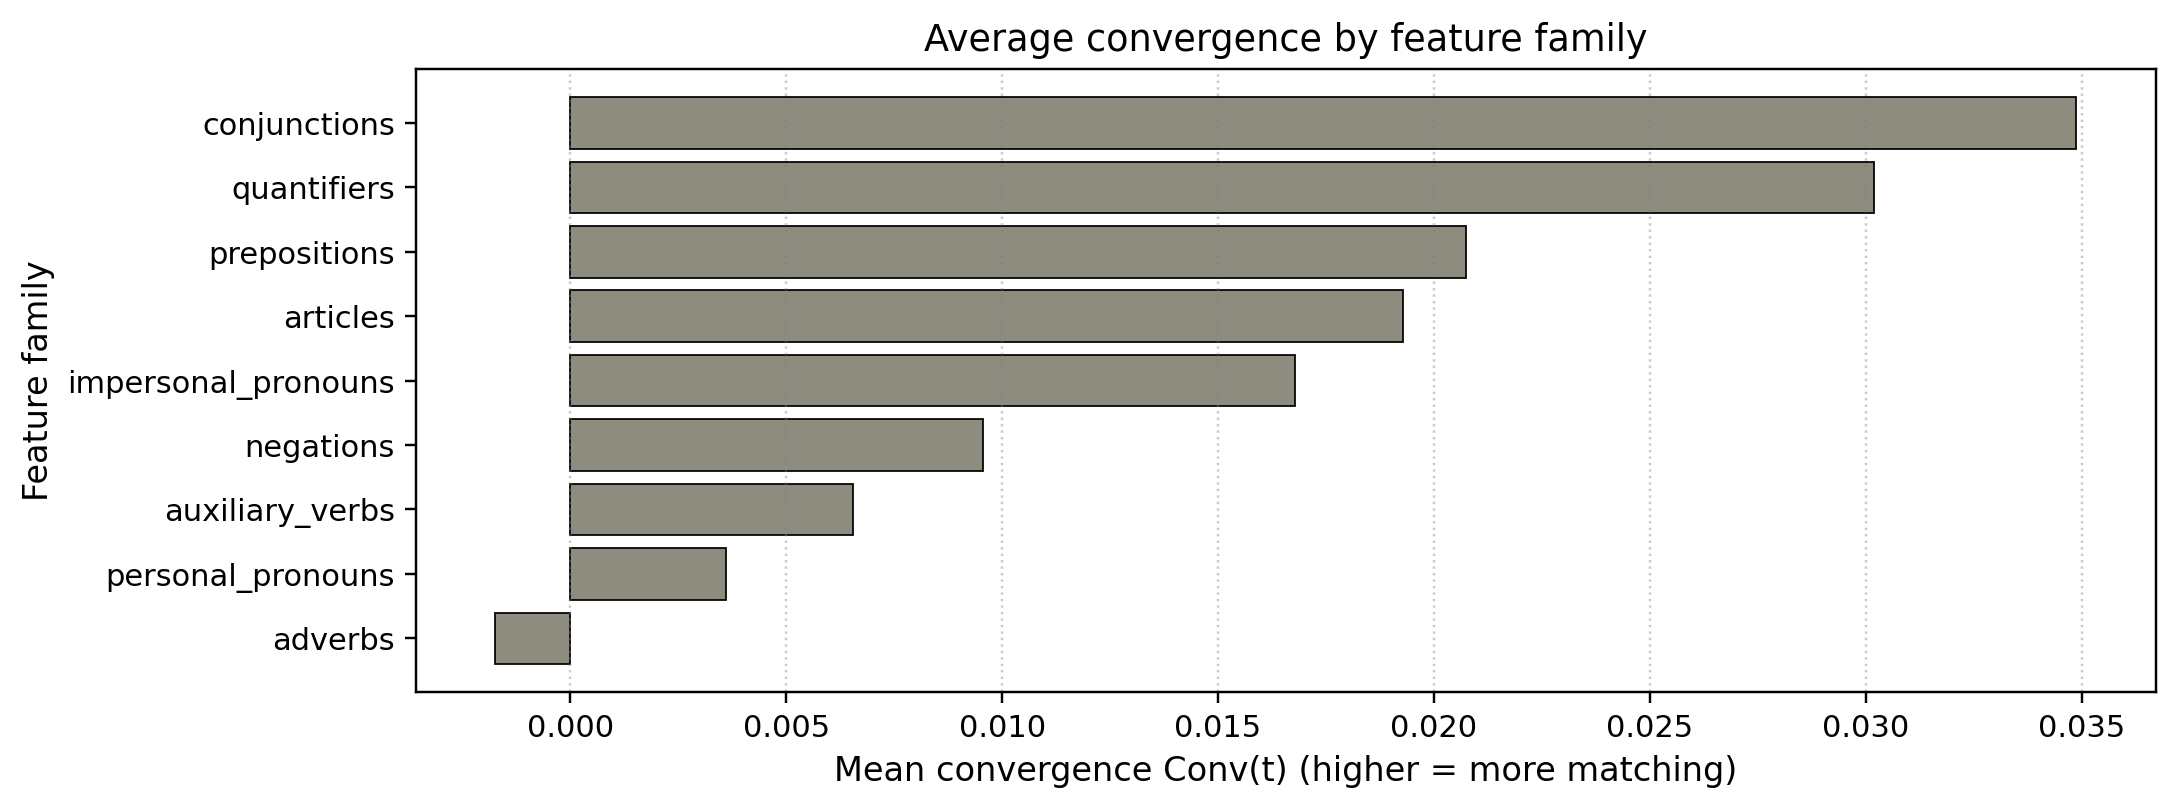

Values plotted in this chart, from the file beside it:
family, mean_conv, median_conv, n
conjunctions, 0.03488, 0.0, 47
quantifiers, 0.03019, 0.0, 44
prepositions, 0.02074, 0.0, 52
articles, 0.01929, 0.0, 47
impersonal_pronouns, 0.01679, 0.0, 47
negations, 0.009558, 0.0, 39
auxiliary_verbs, 0.006547, 0.0, 54
personal_pronouns, 0.003607, 0.0, 54
adverbs, -0.001735, 0.0, 49
